Dataset: dataset_split (GitHub, Ibad2004/plant_Disease_detection). Classes: pepper bell bacterial spot, pepper bell healthy, potato early blight, potato late blight, potato healthy, tomato bacterial spot, tomato early blight, tomato late blight, tomato leaf mold, tomato septoria leaf spot, tomato two-spotted spider mite, tomato target spot, tomato yellow leaf curl virus, tomato mosaic virus, tomato healthy.

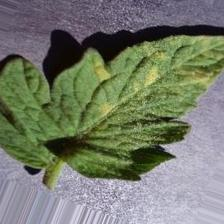
Label: tomato leaf mold

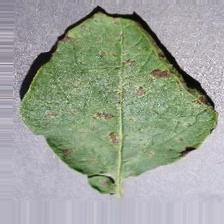
Label: potato early blight

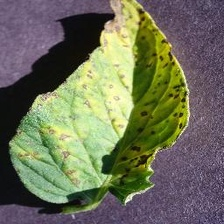
Label: tomato septoria leaf spot

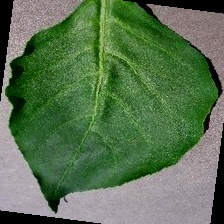
Label: pepper bell healthy

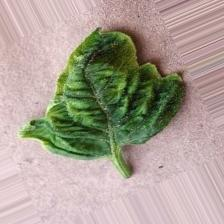
Label: tomato yellow leaf curl virus

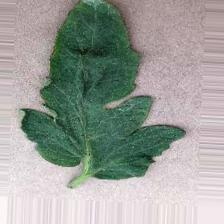
Label: tomato bacterial spot
